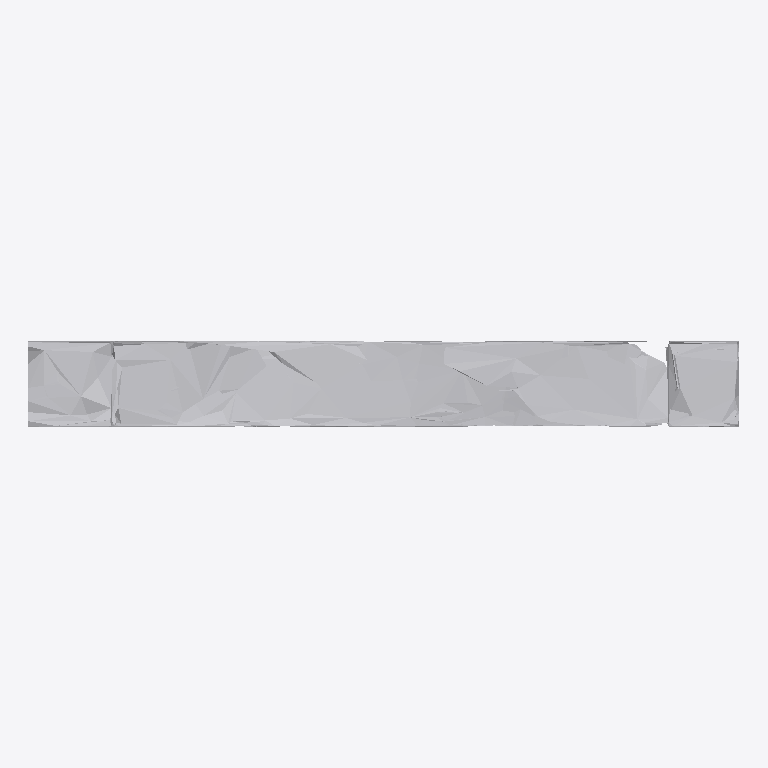
Plan cut of the same IFC building model at storey 'Ground Floor' (level 0.00 m, cut at 1.40 m), seen from above with north up, elements coloured by IFC class: 1 other element (light grey). No cut surface shows.
Extent 1.8 m × 0.2 m × 1.9 m (x, y, z). Storeys (1): Ground Floor at 0.00 m. Elements (1): 1 IfcFurniture.

HEADER;
FILE_DESCRIPTION(('ViewDefinition [CoordinationView]'),'2;1');
FILE_NAME('','2026-07-12T13:35:05',(''),(''),'IfcOpenShell 0.8.0','IfcOpenShell 0.8.0','');
FILE_SCHEMA(('IFC4'));
ENDSEC;
DATA;
#17=IFCPROJECT('14GMuql$z5hg1srJjTctNa',#5,'Office Project',$,$,$,$,(#15),#10);
#20=IFCSITE('3PuqW90nzE99GmOYveUZLa',#5,'Site',$,$,#19,$,$,.ELEMENT.,$,$,$,$,$);
#22=IFCBUILDING('3XnsAEpr97lvuSqtn9HNiX',#5,'Building',$,$,#21,$,$,.ELEMENT.,$,$,$);
#24=IFCBUILDINGSTOREY('0uaR6JEgvF3RQ3B7RG0Wnd',#5,'Ground Floor',$,$,#23,$,$,.ELEMENT.,0.0);
#35=IFCFURNITURE('2c8Xthho9ANRBTyTCeFxXu',#5,'list07_monitor',$,$,#34,#31,$,$);
ENDSEC;
